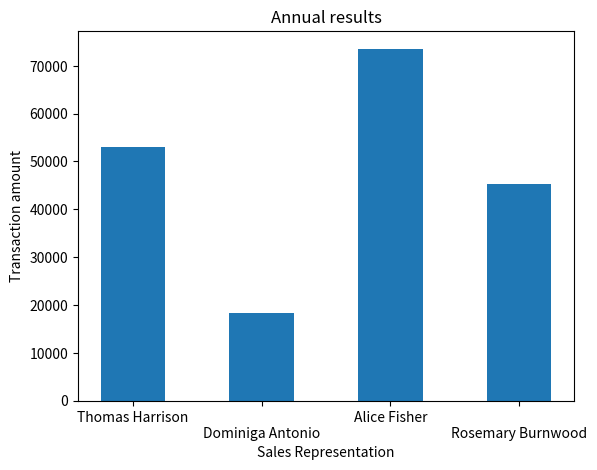

This chart was generated by the following Python code:
import matplotlib.pyplot as ploter

x = [i for i in range(10)]
y = [i for i in range(10, 0, -1)]

employee = ["Thomas Harrison\n", "\nDominiga Antonio", "Alice Fisher\n", "\nRosemary Burnwood"]
sale = [53000, 18290, 73600, 45280]

ploter.bar(employee, sale, width=0.5)
ploter.xlabel("Sales Representation")
ploter.ylabel("Transaction amount")
ploter.title("Annual results")
ploter.show()